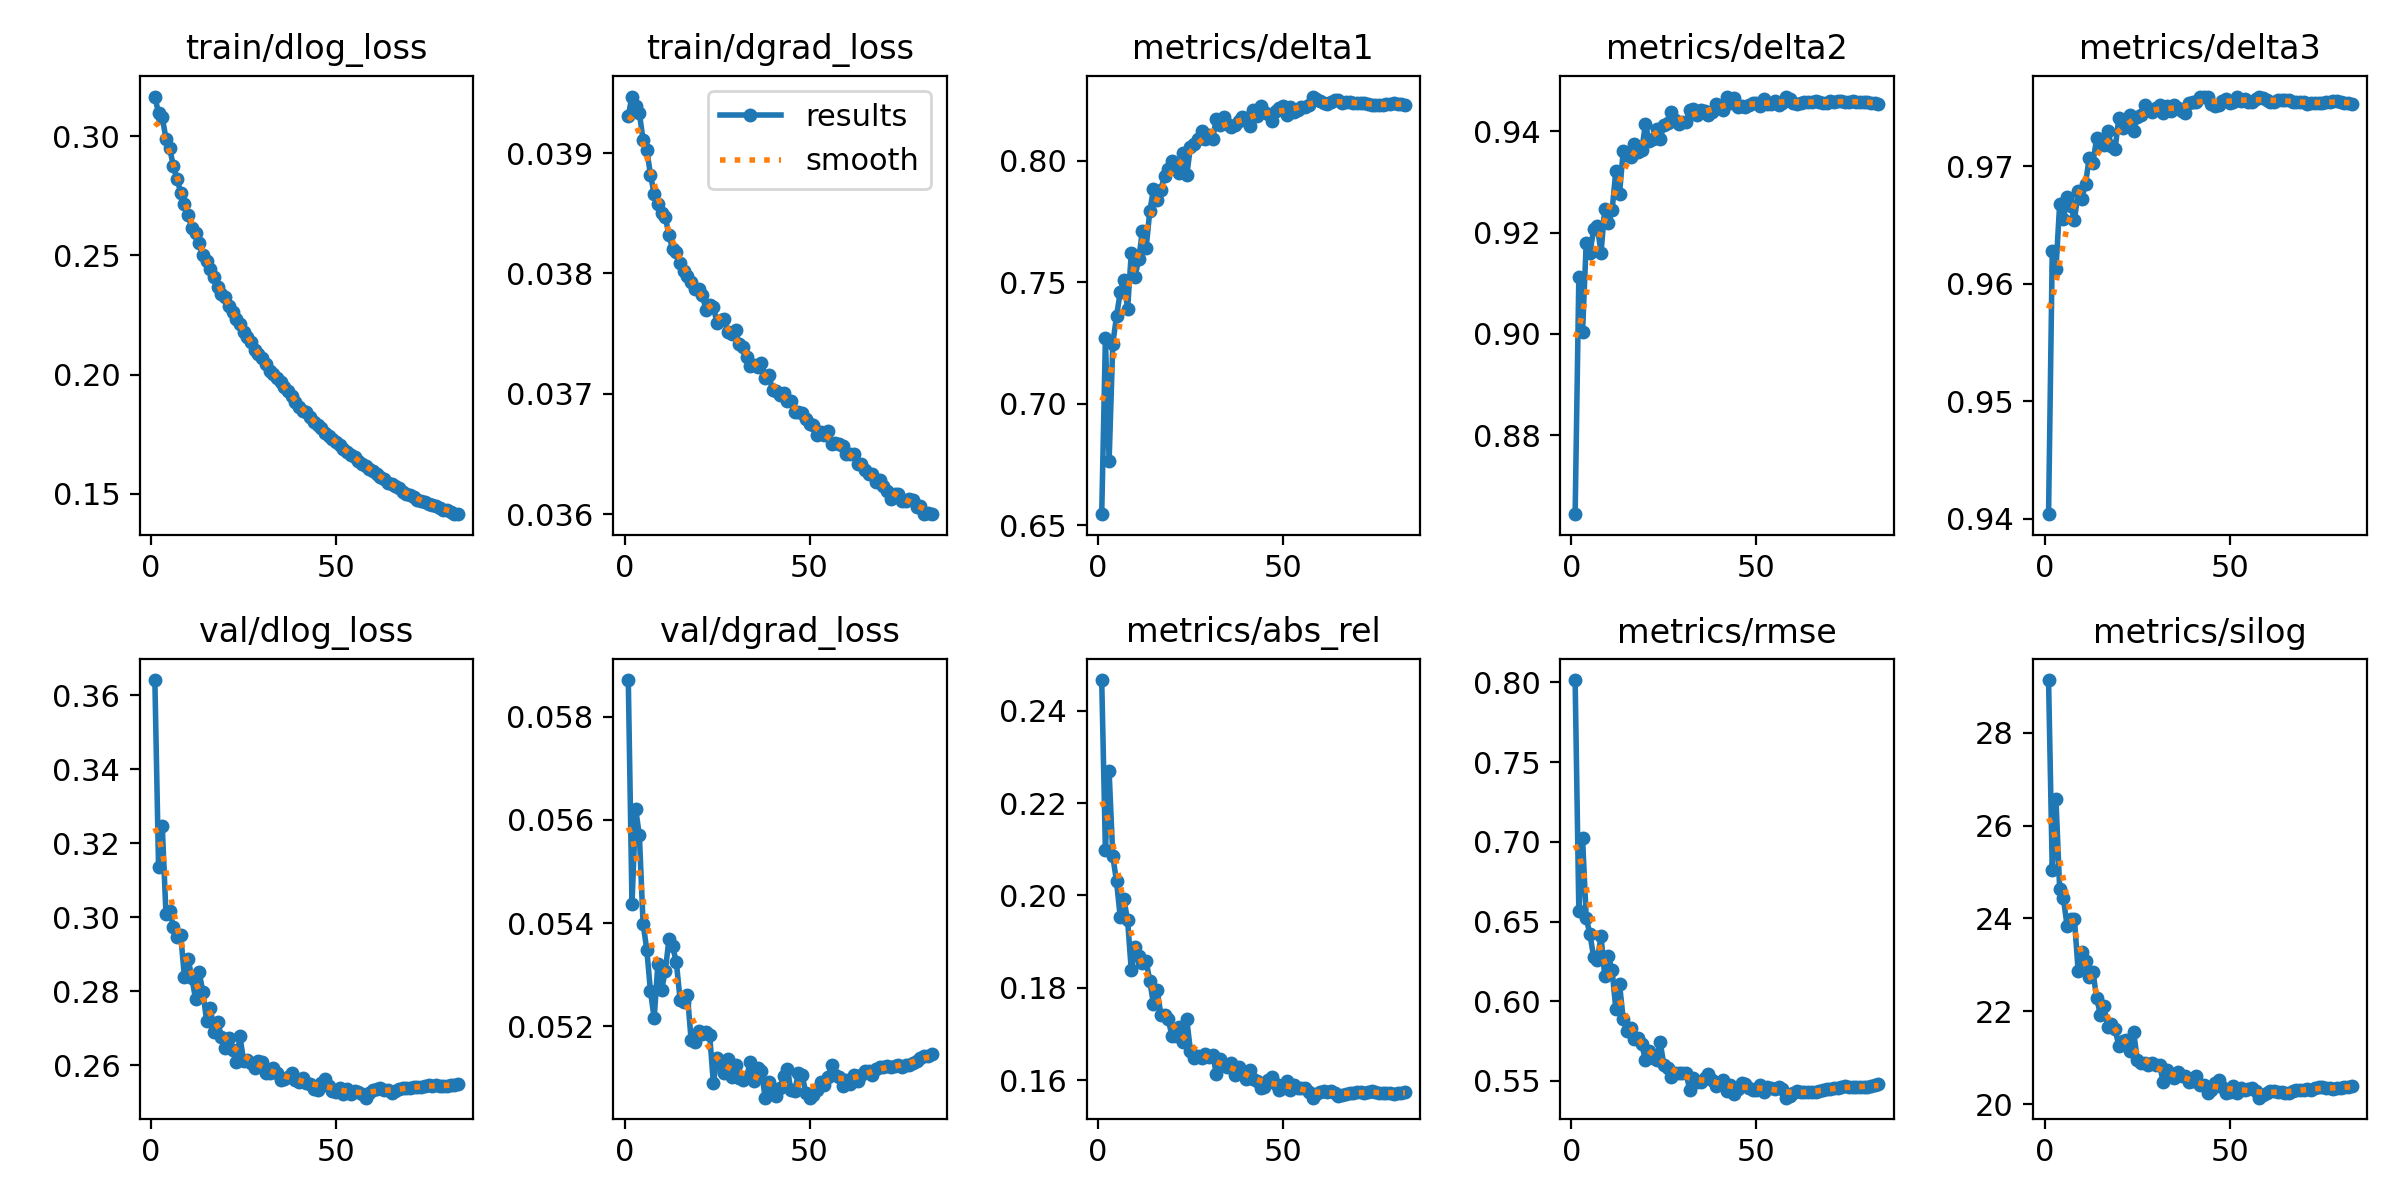

The file beside this chart, header and first rows:
epoch, time, train/dlog_loss, train/dgrad_loss, train/kd_output, train/kd_feature, train/kd_boundary, train/kd_relative, metrics/delta1, metrics/delta2, metrics/delta3, metrics/abs_rel, metrics/rmse, metrics/silog, val/dlog_loss, val/dgrad_loss, val/kd_output, val/kd_feature, val/kd_boundary, val/kd_relative, lr/pg0, lr/pg1, lr/pg2
1, 164.7, 0.3166, 0.03931, 0, 0.00107, 0, 0, 0.6546, 0.8644, 0.9404, 0.2466, 0.8015, 29.13, 0.3641, 0.05871, 0, 0, 0, 0, 0.0003328, 0.0003328, 0.06706
2, 326.4, 0.3096, 0.03947, 0, 0.00025, 0, 0, 0.7269, 0.9112, 0.9628, 0.2098, 0.6569, 25.04, 0.3135, 0.05437, 0, 0, 0, 0, 0.0006659, 0.0006659, 0.03406
3, 488.1, 0.3079, 0.03939, 0, 0.0002, 0, 0, 0.6765, 0.9003, 0.9613, 0.2269, 0.7025, 26.56, 0.3246, 0.05621, 0, 0, 0, 0, 0.0009984, 0.0009984, 0.001056
4, 649.6, 0.299, 0.03933, 0, 0.00018, 0, 0, 0.7248, 0.918, 0.9668, 0.2084, 0.6521, 24.64, 0.3009, 0.0557, 0, 0, 0, 0, 0.0009978, 0.0009978, 0.0009978
5, 811.2, 0.2951, 0.03911, 0, 0.00017, 0, 0, 0.736, 0.916, 0.9655, 0.2031, 0.6421, 24.44, 0.3018, 0.05399, 0, 0, 0, 0, 0.0009961, 0.0009961, 0.0009961
6, 972.9, 0.2874, 0.03903, 0, 0.00017, 0, 0, 0.7459, 0.9206, 0.9674, 0.1954, 0.6278, 23.85, 0.2974, 0.05349, 0, 0, 0, 0, 0.0009939, 0.0009939, 0.0009939
7, 1135, 0.2821, 0.03882, 0, 0.00016, 0, 0, 0.751, 0.9213, 0.9667, 0.1992, 0.6258, 23.99, 0.2947, 0.05268, 0, 0, 0, 0, 0.0009912, 0.0009912, 0.0009912
8, 1296, 0.2763, 0.03866, 0, 0.00016, 0, 0, 0.739, 0.916, 0.9654, 0.1946, 0.6407, 23.99, 0.2951, 0.05216, 0, 0, 0, 0, 0.0009881, 0.0009881, 0.0009881
9, 1458, 0.2715, 0.03858, 0, 0.00015, 0, 0, 0.7622, 0.9247, 0.9679, 0.1838, 0.616, 22.87, 0.2837, 0.05321, 0, 0, 0, 0, 0.0009844, 0.0009844, 0.0009844
10, 1620, 0.267, 0.0385, 0, 0.00015, 0, 0, 0.7523, 0.9219, 0.9673, 0.1888, 0.6282, 23.27, 0.2887, 0.05271, 0, 0, 0, 0, 0.0009803, 0.0009803, 0.0009803
11, 1781, 0.2613, 0.03847, 0, 0.00015, 0, 0, 0.7595, 0.9244, 0.9685, 0.1869, 0.6193, 23.09, 0.2836, 0.05307, 0, 0, 0, 0, 0.0009758, 0.0009758, 0.0009758
12, 1943, 0.2595, 0.03832, 0, 0.00015, 0, 0, 0.7712, 0.9322, 0.9708, 0.1854, 0.5953, 22.73, 0.2779, 0.05369, 0, 0, 0, 0, 0.0009707, 0.0009707, 0.0009707
13, 2105, 0.255, 0.0382, 0, 0.00014, 0, 0, 0.764, 0.9277, 0.9703, 0.1859, 0.6107, 22.85, 0.2851, 0.05355, 0, 0, 0, 0, 0.0009652, 0.0009652, 0.0009652
14, 2266, 0.2501, 0.03818, 0, 0.00014, 0, 0, 0.7793, 0.9361, 0.9724, 0.1815, 0.589, 22.29, 0.2796, 0.05324, 0, 0, 0, 0, 0.0009593, 0.0009593, 0.0009593
15, 2428, 0.2477, 0.03809, 0, 0.00014, 0, 0, 0.7883, 0.9354, 0.9719, 0.1765, 0.5811, 21.93, 0.2719, 0.05252, 0, 0, 0, 0, 0.0009529, 0.0009529, 0.0009529
16, 2589, 0.2444, 0.03802, 0, 0.00014, 0, 0, 0.7838, 0.9348, 0.9718, 0.1794, 0.5832, 22.12, 0.2756, 0.05247, 0, 0, 0, 0, 0.000946, 0.000946, 0.000946
17, 2751, 0.2412, 0.03798, 0, 0.00013, 0, 0, 0.7882, 0.9375, 0.973, 0.1742, 0.5766, 21.66, 0.2689, 0.05261, 0, 0, 0, 0, 0.0009388, 0.0009388, 0.0009388
18, 2913, 0.2368, 0.03793, 0, 0.00013, 0, 0, 0.794, 0.9359, 0.9717, 0.1741, 0.5769, 21.73, 0.2717, 0.05173, 0, 0, 0, 0, 0.0009311, 0.0009311, 0.0009311
19, 3074, 0.234, 0.03787, 0, 0.00013, 0, 0, 0.7965, 0.9362, 0.9715, 0.1732, 0.573, 21.61, 0.2676, 0.05169, 0, 0, 0, 0, 0.0009229, 0.0009229, 0.0009229
20, 3236, 0.2328, 0.03787, 0, 0.00013, 0, 0, 0.8, 0.9414, 0.9741, 0.1696, 0.5632, 21.26, 0.2647, 0.05191, 0, 0, 0, 0, 0.0009144, 0.0009144, 0.0009144
21, 3397, 0.2286, 0.03782, 0, 0.00013, 0, 0, 0.7984, 0.9382, 0.9732, 0.1695, 0.5691, 21.36, 0.2673, 0.05186, 0, 0, 0, 0, 0.0009055, 0.0009055, 0.0009055
22, 3559, 0.2262, 0.0377, 0, 0.00013, 0, 0, 0.7952, 0.9385, 0.974, 0.1716, 0.5646, 21.38, 0.2641, 0.05189, 0, 0, 0, 0, 0.0008961, 0.0008961, 0.0008961
23, 3721, 0.2233, 0.03774, 0, 0.00012, 0, 0, 0.8031, 0.9404, 0.9744, 0.1684, 0.5632, 21.15, 0.2607, 0.05184, 0, 0, 0, 0, 0.0008864, 0.0008864, 0.0008864
24, 3882, 0.2212, 0.03772, 0, 0.00012, 0, 0, 0.7942, 0.9385, 0.973, 0.1732, 0.5742, 21.56, 0.2678, 0.05091, 0, 0, 0, 0, 0.0008763, 0.0008763, 0.0008763
25, 4044, 0.2179, 0.03759, 0, 0.00012, 0, 0, 0.8058, 0.9412, 0.9742, 0.1663, 0.56, 20.96, 0.2611, 0.05138, 0, 0, 0, 0, 0.0008658, 0.0008658, 0.0008658
26, 4205, 0.2156, 0.03761, 0, 0.00012, 0, 0, 0.8068, 0.9416, 0.9744, 0.1648, 0.5581, 20.89, 0.2614, 0.05127, 0, 0, 0, 0, 0.000855, 0.000855, 0.000855
27, 4367, 0.2138, 0.03762, 0, 0.00012, 0, 0, 0.8088, 0.9437, 0.9752, 0.1653, 0.5526, 20.9, 0.2606, 0.05109, 0, 0, 0, 0, 0.0008439, 0.0008439, 0.0008439
28, 4529, 0.2103, 0.03751, 0, 0.00012, 0, 0, 0.8123, 0.9421, 0.9749, 0.1648, 0.5548, 20.85, 0.2593, 0.05136, 0, 0, 0, 0, 0.0008323, 0.0008323, 0.0008323
29, 4690, 0.2087, 0.0375, 0, 0.00012, 0, 0, 0.8091, 0.9415, 0.9746, 0.1656, 0.555, 20.89, 0.261, 0.05103, 0, 0, 0, 0, 0.0008205, 0.0008205, 0.0008205
30, 4852, 0.207, 0.03753, 0, 0.00011, 0, 0, 0.8106, 0.9419, 0.975, 0.1651, 0.5551, 20.84, 0.261, 0.05125, 0, 0, 0, 0, 0.0008084, 0.0008084, 0.0008084
31, 5014, 0.2043, 0.03741, 0, 0.00011, 0, 0, 0.809, 0.9418, 0.9753, 0.1656, 0.5552, 20.85, 0.2579, 0.051, 0, 0, 0, 0, 0.000796, 0.000796, 0.000796
32, 5175, 0.2016, 0.03739, 0, 0.00011, 0, 0, 0.8174, 0.9442, 0.9745, 0.1614, 0.5441, 20.49, 0.2578, 0.05097, 0, 0, 0, 0, 0.0007832, 0.0007832, 0.0007832
33, 5337, 0.2005, 0.03731, 0, 0.00011, 0, 0, 0.8148, 0.9443, 0.9752, 0.1646, 0.5516, 20.74, 0.2591, 0.05102, 0, 0, 0, 0, 0.0007702, 0.0007702, 0.0007702
34, 5498, 0.1986, 0.03723, 0, 0.00011, 0, 0, 0.8179, 0.9432, 0.9747, 0.1632, 0.5493, 20.62, 0.2578, 0.05132, 0, 0, 0, 0, 0.000757, 0.000757, 0.000757
35, 5660, 0.197, 0.03724, 0, 0.00011, 0, 0, 0.8153, 0.9441, 0.9752, 0.1629, 0.5493, 20.56, 0.2561, 0.05094, 0, 0, 0, 0, 0.0007435, 0.0007435, 0.0007435
36, 5822, 0.1949, 0.03722, 0, 0.00011, 0, 0, 0.8137, 0.944, 0.9749, 0.1638, 0.552, 20.7, 0.2561, 0.0512, 0, 0, 0, 0, 0.0007297, 0.0007297, 0.0007297
37, 5983, 0.1931, 0.03726, 0, 0.00011, 0, 0, 0.8149, 0.9431, 0.9747, 0.1612, 0.5542, 20.61, 0.2568, 0.05114, 0, 0, 0, 0, 0.0007158, 0.0007158, 0.0007158
38, 6145, 0.191, 0.03713, 0, 0.00011, 0, 0, 0.8166, 0.9437, 0.9745, 0.1629, 0.5508, 20.61, 0.2577, 0.05062, 0, 0, 0, 0, 0.0007016, 0.0007016, 0.0007016
39, 6306, 0.1887, 0.03716, 0, 0.00011, 0, 0, 0.8182, 0.9454, 0.9754, 0.1615, 0.5467, 20.47, 0.256, 0.05092, 0, 0, 0, 0, 0.0006872, 0.0006872, 0.0006872
40, 6468, 0.1866, 0.03703, 0, 0.00011, 0, 0, 0.8175, 0.9445, 0.9755, 0.1604, 0.549, 20.5, 0.2555, 0.05071, 0, 0, 0, 0, 0.0006727, 0.0006727, 0.0006727
41, 6630, 0.185, 0.03702, 0, 0.0001, 0, 0, 0.8144, 0.9442, 0.9755, 0.1623, 0.5505, 20.6, 0.2564, 0.05065, 0, 0, 0, 0, 0.000658, 0.000658, 0.000658
42, 6791, 0.1842, 0.03699, 0, 0.0001, 0, 0, 0.8209, 0.9467, 0.9759, 0.1604, 0.544, 20.41, 0.2551, 0.0508, 0, 0, 0, 0, 0.0006431, 0.0006431, 0.0006431
43, 6953, 0.1823, 0.03701, 0, 0.0001, 0, 0, 0.8183, 0.9456, 0.9759, 0.1599, 0.5474, 20.41, 0.2548, 0.05104, 0, 0, 0, 0, 0.0006281, 0.0006281, 0.0006281
44, 7114, 0.1803, 0.03694, 0, 0.0001, 0, 0, 0.8226, 0.9466, 0.9759, 0.1583, 0.5417, 20.25, 0.2536, 0.05117, 0, 0, 0, 0, 0.000613, 0.000613, 0.000613
45, 7276, 0.1791, 0.03694, 0, 0.0001, 0, 0, 0.8202, 0.9448, 0.9753, 0.1586, 0.5448, 20.31, 0.2532, 0.05076, 0, 0, 0, 0, 0.0005978, 0.0005978, 0.0005978
46, 7438, 0.1775, 0.03685, 0, 0.0001, 0, 0, 0.8194, 0.945, 0.9752, 0.1601, 0.5488, 20.47, 0.2553, 0.05075, 0, 0, 0, 0, 0.0005824, 0.0005824, 0.0005824
47, 7599, 0.1756, 0.03685, 0, 0.0001, 0, 0, 0.8166, 0.9447, 0.9753, 0.1608, 0.5484, 20.52, 0.2562, 0.0511, 0, 0, 0, 0, 0.000567, 0.000567, 0.000567
48, 7761, 0.1741, 0.03684, 0, 0.0001, 0, 0, 0.8206, 0.9452, 0.9756, 0.1592, 0.5459, 20.37, 0.2543, 0.05105, 0, 0, 0, 0, 0.0005516, 0.0005516, 0.0005516
49, 7923, 0.173, 0.03679, 0, 0.0001, 0, 0, 0.8217, 0.9455, 0.9757, 0.158, 0.5442, 20.24, 0.253, 0.05072, 0, 0, 0, 0, 0.0005361, 0.0005361, 0.0005361
50, 8084, 0.1719, 0.03675, 0, 0.0001, 0, 0, 0.8226, 0.9455, 0.9754, 0.1583, 0.5445, 20.26, 0.2526, 0.05062, 0, 0, 0, 0, 0.0005205, 0.0005205, 0.0005205
51, 8246, 0.1706, 0.03674, 0, 0.0001, 0, 0, 0.8189, 0.9449, 0.9755, 0.1599, 0.5477, 20.39, 0.2539, 0.05068, 0, 0, 0, 0, 0.000505, 0.000505, 0.000505
52, 8408, 0.1688, 0.03666, 0, 0.0001, 0, 0, 0.8224, 0.9464, 0.9759, 0.158, 0.5428, 20.24, 0.2522, 0.05076, 0, 0, 0, 0, 0.0004895, 0.0004895, 0.0004895
53, 8569, 0.1676, 0.03668, 0, 0.0001, 0, 0, 0.8202, 0.9454, 0.9756, 0.1589, 0.5463, 20.36, 0.2534, 0.05092, 0, 0, 0, 0, 0.0004739, 0.0004739, 0.0004739
54, 8731, 0.1663, 0.03666, 0, 0.0001, 0, 0, 0.821, 0.9453, 0.9758, 0.1584, 0.5456, 20.31, 0.2522, 0.05087, 0, 0, 0, 0, 0.0004584, 0.0004584, 0.0004584
55, 8893, 0.1654, 0.03669, 0, 0.0001, 0, 0, 0.8223, 0.9459, 0.9755, 0.1583, 0.5448, 20.32, 0.253, 0.05103, 0, 0, 0, 0, 0.000443, 0.000443, 0.000443
56, 9054, 0.1638, 0.03658, 0, 0.0001, 0, 0, 0.8223, 0.9451, 0.9755, 0.1583, 0.5462, 20.36, 0.2528, 0.05126, 0, 0, 0, 0, 0.0004276, 0.0004276, 0.0004276
57, 9216, 0.1626, 0.03659, 0, 9e-05, 0, 0, 0.823, 0.9455, 0.9757, 0.1575, 0.5449, 20.29, 0.2521, 0.05105, 0, 0, 0, 0, 0.0004122, 0.0004122, 0.0004122
58, 9377, 0.1619, 0.03658, 0, 9e-05, 0, 0, 0.8265, 0.9468, 0.9759, 0.1562, 0.5395, 20.14, 0.2512, 0.05103, 0, 0, 0, 0, 0.000397, 0.000397, 0.000397
59, 9539, 0.1606, 0.03657, 0, 9e-05, 0, 0, 0.8255, 0.9464, 0.9758, 0.157, 0.5403, 20.2, 0.2523, 0.05084, 0, 0, 0, 0, 0.0003819, 0.0003819, 0.0003819
60, 9701, 0.1595, 0.0365, 0, 9e-05, 0, 0, 0.8245, 0.9456, 0.9756, 0.1574, 0.5424, 20.25, 0.2533, 0.05097, 0, 0, 0, 0, 0.0003669, 0.0003669, 0.0003669
... 23 more rows
